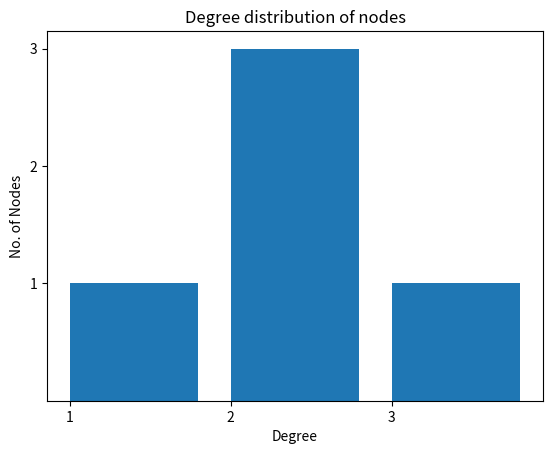

This chart was generated by the following Python code: (Note: this script raises an exception after producing the figure.)
from typing import Counter

V = {"A", "B", "C", "D", "E"}
E = {("A", "B"), ("A", "C"), ("B", "C"), ("B", "D"), ("D", "E")}

graph = {v : [] for v in V}
for e in E:
    a, b = e
    graph[a].append(b)
    graph[b].append(a)

degrees = Counter(len(edges) for edges in graph.values())

for degree, count in degrees.items():
    print(f"{count} nodes have degree {degree}")

# 3 nodes have degree 2
# 1 nodes have degree 3
# 1 nodes have degree 1

import matplotlib.pyplot as plt  # noqa: E402

fig, ax = plt.subplots()
degree = list(degrees.keys())
count = list(degrees.values())

print(degree)
print(count)

ax.bar(degree, count, align="edge")

ax.set_xticks(range(min(degree), max(degree) + 1))
ax.set_yticks(range(min(count), max(count) + 1))

ax.set_xlabel("Degree")
ax.set_ylabel('No. of Nodes')

ax.set_title('Degree distribution of nodes')

plt.savefig("../bar.png")